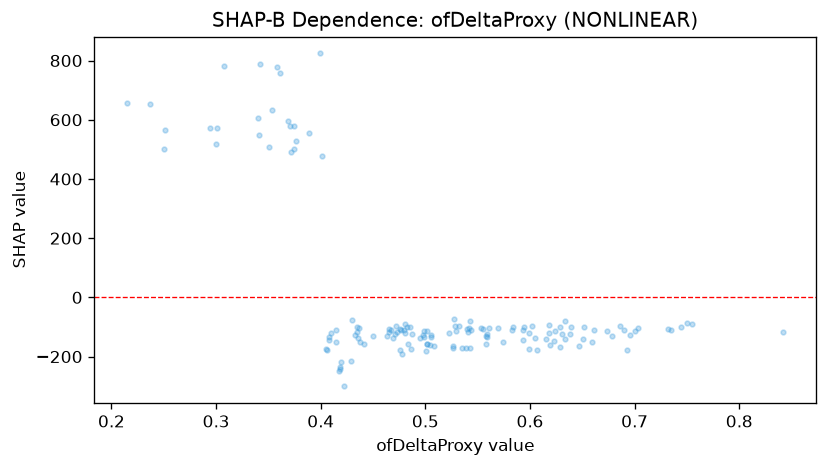

The file beside this chart, header and first rows:
feature_value, shap_value
0.408, -143.7
0.308, 781.6
0.618, -120.6
0.555, -105.1
0.594, -99.42
0.45, -130.3
0.75, -86.41
0.495, -137.6
0.602, -95.45
0.674, -112.4
0.476, -176.1
0.374, 577.5
0.486, -174.2
0.574, -150.2
0.532, -98.32
0.415, -151
0.54, -107.3
0.34, 606.2
0.69, -110.2
0.351, 506.8
0.732, -107.4
0.215, 656.3
0.744, -101.4
0.583, -110.5
0.482, -99.91
0.294, 571.7
0.405, -174.5
0.542, -102.3
0.755, -88.38
0.401, 479.1
0.467, -111.4
0.376, 529.3
0.477, -111.5
0.502, -156.9
0.436, -138.3
0.633, -139.5
0.237, 654
0.341, 549.3
0.374, 500
0.3, 519.7
0.527, -73.04
0.543, -79.44
0.481, -90.82
0.472, -98.08
0.618, -92.33
0.661, -111.2
0.558, -159
0.605, -136.4
0.505, -134.3
0.593, -109.2
0.485, -100.9
0.639, -101.6
0.559, -124.1
0.473, -115.5
0.735, -108.6
0.528, -97.91
0.435, -99.9
0.558, -129.9
0.429, -215
0.369, 595.1
... 84 more rows
